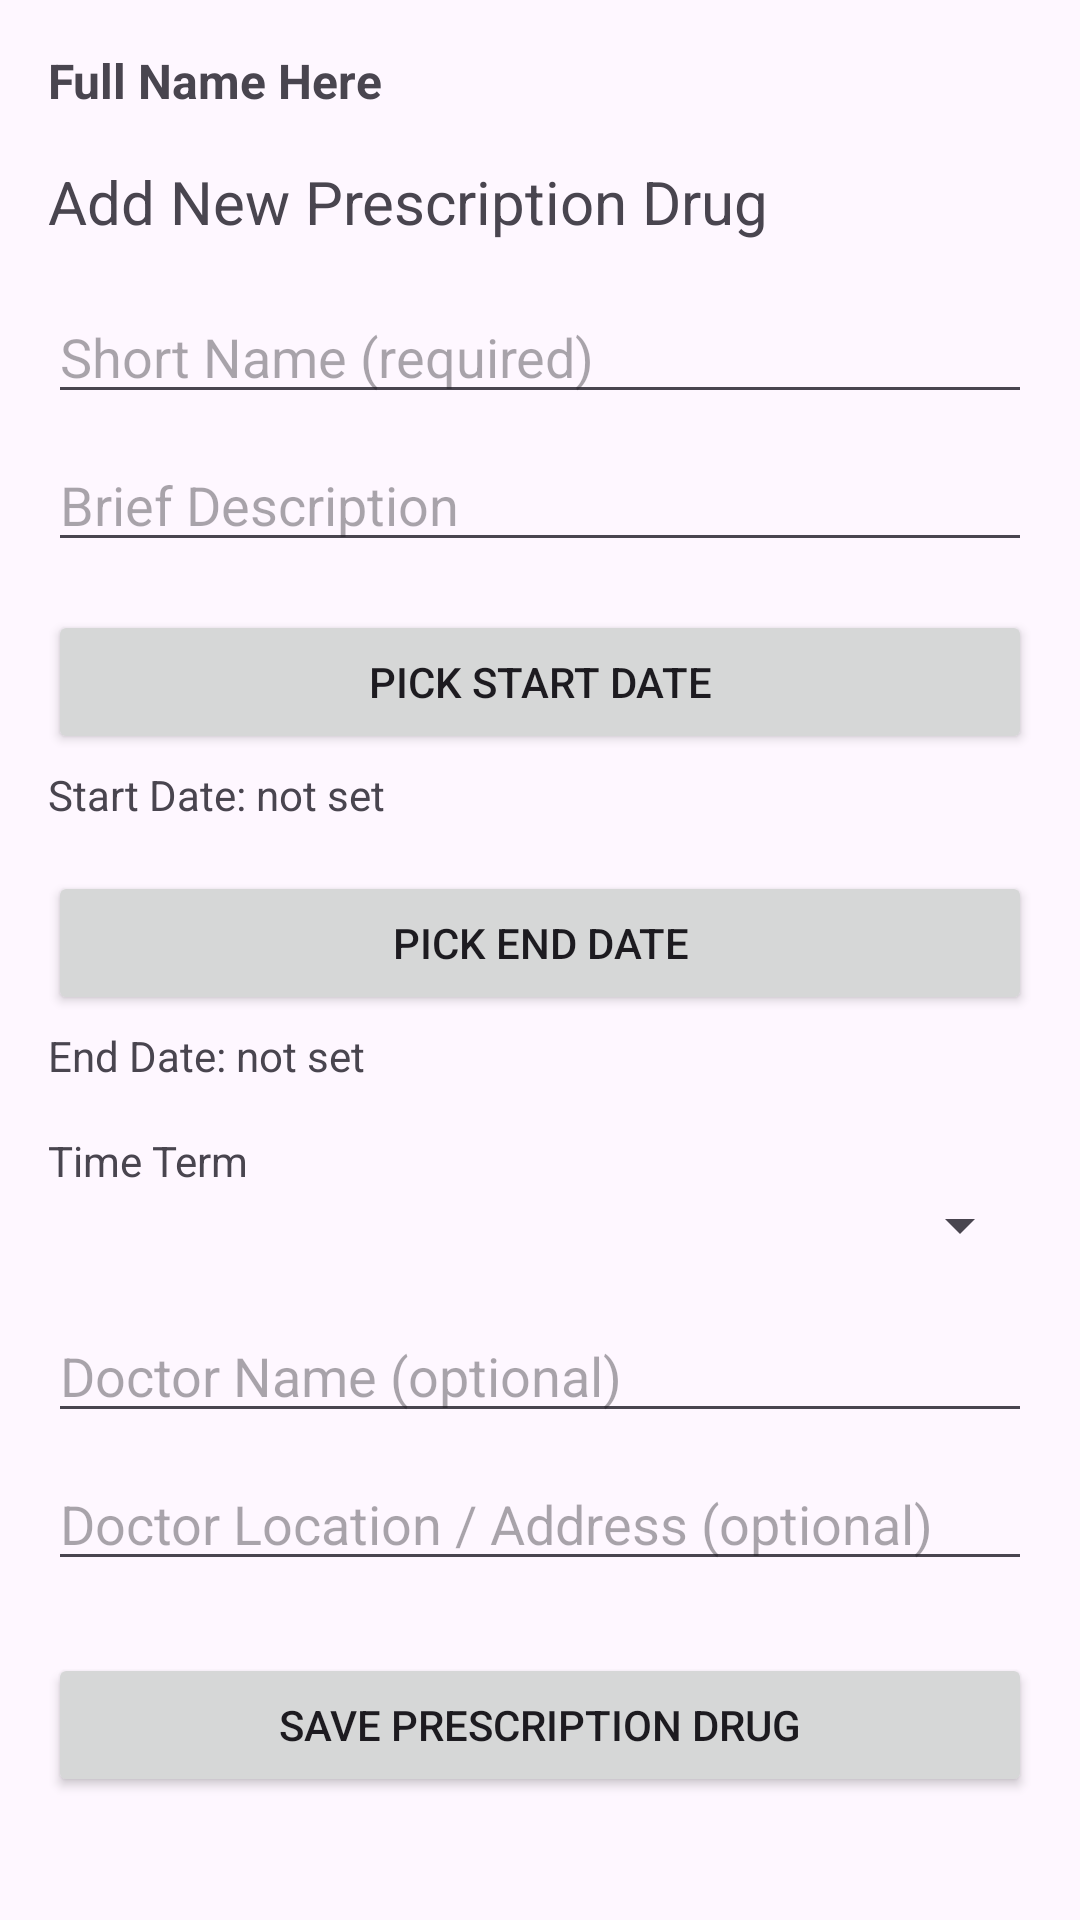

Android layout source for this screen:
<!-- AndroidManifest.xml: application theme Theme.Pharmmobapk -->
<!-- res/layout/activity_main.xml -->
<?xml version="1.0" encoding="utf-8"?>
<ScrollView xmlns:android="http://schemas.android.com/apk/res/android"
    android:layout_width="match_parent"
    android:layout_height="match_parent">

    <LinearLayout
        android:layout_width="match_parent"
        android:layout_height="wrap_content"
        android:orientation="vertical"
        android:padding="16dp">

        
        <TextView
            android:id="@+id/tvFullName"
            android:layout_width="wrap_content"
            android:layout_height="wrap_content"
            android:text="Full Name Here"
            android:textStyle="bold"
            android:textSize="16sp"
            android:layout_marginBottom="16dp" />

        <TextView
            android:layout_width="wrap_content"
            android:layout_height="wrap_content"
            android:text="Add New Prescription Drug"
            android:textSize="20sp"
            android:layout_marginBottom="16dp" />

        <EditText
            android:id="@+id/etShortName"
            android:layout_width="match_parent"
            android:layout_height="wrap_content"
            android:hint="Short Name (required)" />

        <EditText
            android:id="@+id/etDescription"
            android:layout_width="match_parent"
            android:layout_height="wrap_content"
            android:hint="Brief Description"
            android:layout_marginTop="8dp" />

        <Button
            android:id="@+id/btnStartDate"
            android:layout_width="match_parent"
            android:layout_height="wrap_content"
            android:text="Pick Start Date"
            android:layout_marginTop="16dp" />

        <TextView
            android:id="@+id/tvStartDate"
            android:layout_width="wrap_content"
            android:layout_height="wrap_content"
            android:text="Start Date: not set"
            android:layout_marginTop="4dp" />

        <Button
            android:id="@+id/btnEndDate"
            android:layout_width="match_parent"
            android:layout_height="wrap_content"
            android:text="Pick End Date"
            android:layout_marginTop="16dp" />

        <TextView
            android:id="@+id/tvEndDate"
            android:layout_width="wrap_content"
            android:layout_height="wrap_content"
            android:text="End Date: not set"
            android:layout_marginTop="4dp" />

        <TextView
            android:layout_width="wrap_content"
            android:layout_height="wrap_content"
            android:text="Time Term"
            android:layout_marginTop="16dp" />

        <Spinner
            android:id="@+id/spinnerTimeTerm"
            android:layout_width="match_parent"
            android:layout_height="wrap_content" />

        <EditText
            android:id="@+id/etDoctorName"
            android:layout_width="match_parent"
            android:layout_height="wrap_content"
            android:hint="Doctor Name (optional)"
            android:layout_marginTop="16dp" />

        <EditText
            android:id="@+id/etDoctorLocation"
            android:layout_width="match_parent"
            android:layout_height="wrap_content"
            android:hint="Doctor Location / Address (optional)"
            android:layout_marginTop="8dp" />

        <Button
            android:id="@+id/btnSave"
            android:layout_width="match_parent"
            android:layout_height="wrap_content"
            android:text="Save Prescription Drug"
            android:layout_marginTop="24dp" />

    </LinearLayout>
</ScrollView>
<!-- resources referenced by this layout -->
<resources>
  <style name="Theme.Pharmmobapk" parent="Base.Theme.Pharmmobapk" />
  <style name="Base.Theme.Pharmmobapk" parent="Theme.Material3.DayNight.NoActionBar">
          
          
      </style>
</resources>
